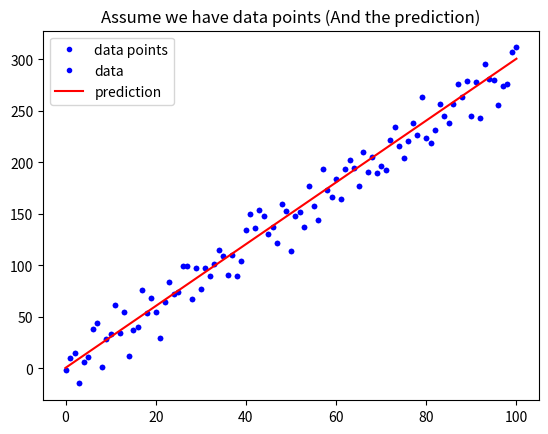

Write Python code to recreate this figure.
#!/usr/bin/env python
# coding: utf-8

# In[1]:


# 載入基礎套件與代稱
import numpy as np
import matplotlib.pyplot as plt


# In[6]:


def mean_absolute_error(y, yp):
    
    """
    計算 MAE
    Args:
        - y: 實際值
        - yp: 預測值
    Return:
        - mae: MAE
    """
    mae = MAE = sum(abs(y - yp)) / len(y)
    return mae

# 定義 mean_squared_error 這個函數, 計算並傳回 MSE
def mean_squared_error(y, yp):
    """
    計算 MSE
    Args:
        - y: 實際值
        - yp: 預測值
    Return:
        - mse: MSE
    """
    mse = MSE = sum(np.square(y - yp))/len(y)
    return mse


# In[7]:


# 與範例相同, 不另外解說
w = 3
b = 0.5
x_lin = np.linspace(0, 100, 101)
y = (x_lin + np.random.randn(101) * 5) * w + b

plt.plot(x_lin, y, 'b.', label = 'data points')
plt.title("Assume we have data points")
plt.legend(loc = 2)
plt.show()


# In[8]:


# 與範例相同, 不另外解說
y_hat = x_lin * w + b
plt.plot(x_lin, y, 'b.', label = 'data')
plt.plot(x_lin, y_hat, 'r-', label = 'prediction')
plt.title("Assume we have data points (And the prediction)")
plt.legend(loc = 2)
plt.show()


# In[9]:


# 執行 Function, 確認有沒有正常執行
MSE = mean_squared_error(y, y_hat)
MAE = mean_absolute_error(y, y_hat)
print("The Mean squared error is %.3f" % (MSE))
print("The Mean absolute error is %.3f" % (MAE))


# In[ ]:




